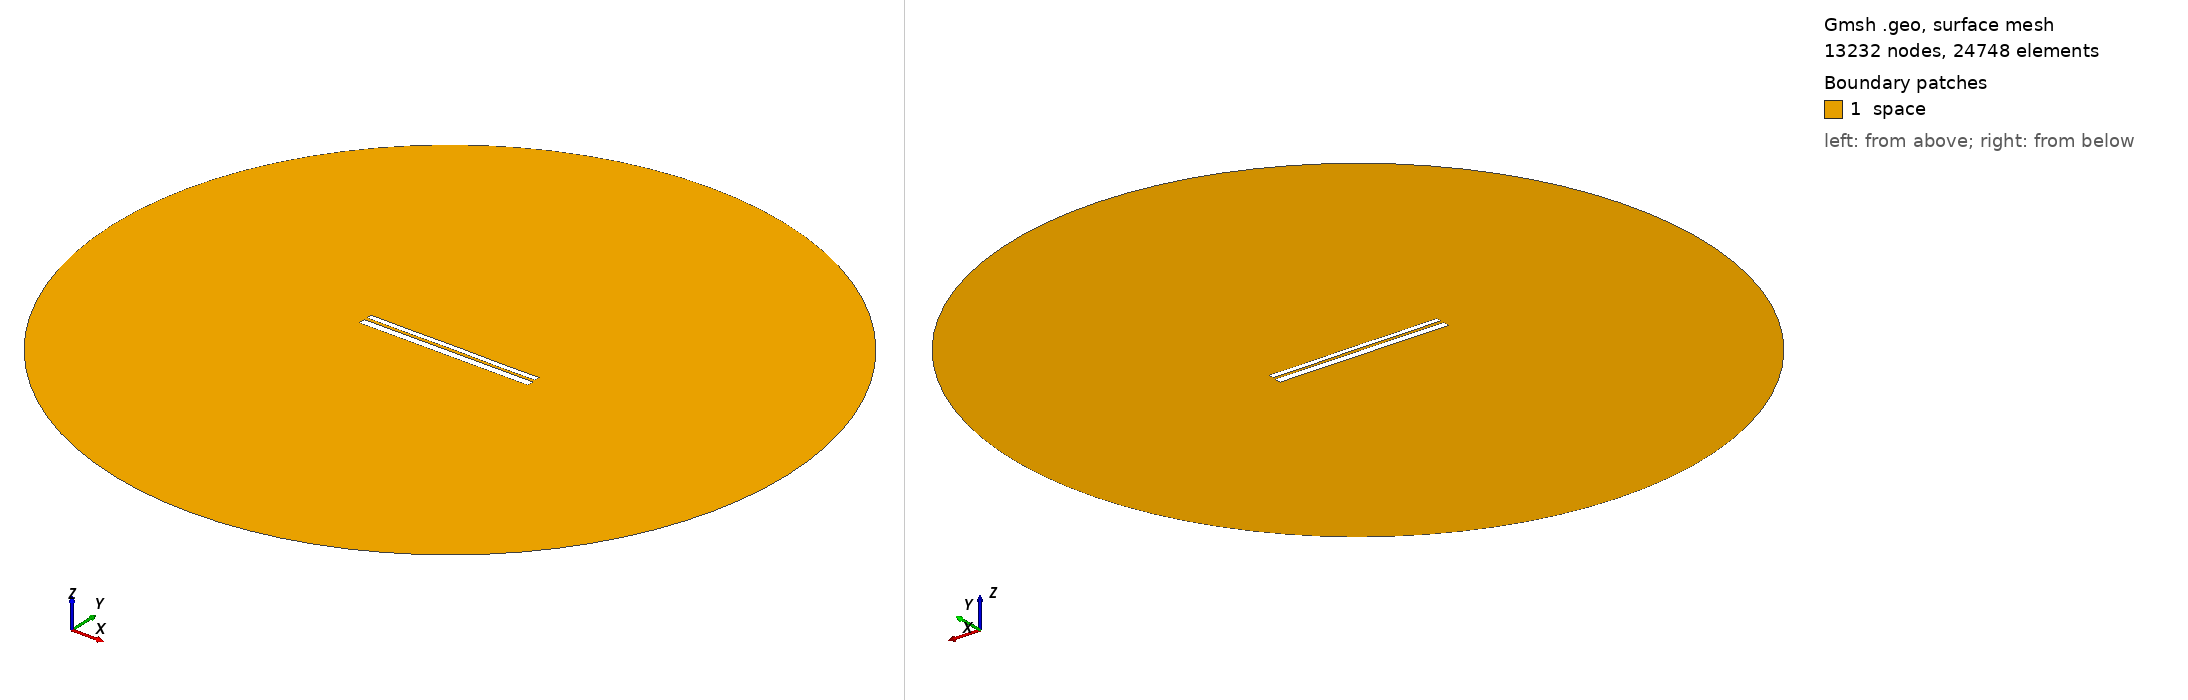

Gmsh geometry script, surface-meshed: 13232 nodes, 24748 surface elements. Boundary patches (legend numbers): 1 space. Left view from above one corner, right view from below the opposite corner. Legend entries are the model's physical surfaces. The drawing asked Gmsh for element sizes between 1% and 20% of the model's largest extent; the script's own settings can give other sizes.

=== 9437.geo (drawn) ===
//---------------------------------------
// Geometry kernel
//---------------------------------------

SetFactory("OpenCASCADE");



//---------------------------------------
// Parameters of the geometry
//---------------------------------------

// Overetch of the upper plate
overetch = 0.375;

// Distance between the plates
distance = 1.5;

// Discretization over the x axis (for the deformation)
nx = 50; 

// Length of the plate
L = 100 - overetch; 

// Number of modes
n = 4; 

// 1st mode coefficient
coeff(1) = -0.15;
beta(1) = 0.596864 * 3.1415926535 / L;

// 2nd mode coefficient
coeff(2) = 0.0;
beta(2) = 1.49418 * 3.1415926535 / L;

// 3rd mode coefficient
coeff(3) = 0.0;
beta(3) = 2.50025 * 3.1415926535 / L;

// 4th mode coefficient
coeff(4) = -0.075;
beta(4) = 3.49999 * 3.1415926535 / L;



//---------------------------------------
// Upper plate (deformed rectangle)
//---------------------------------------

// Coordiantes of the upper plate
xmin = -50;
xmax = 50 - overetch;

// Height of the upper plate
yheight = 4 - 2 * overetch;

// Indexes of the points
UpperID[] = {};
LowerID[] = {};
LeftID[] = {};
RightID[] = {};

// Point index
p = 1;

// Horizontal edges
For i In {1:nx}
    x = xmin + (i-1)*(xmax - xmin)/(nx-1);

    y_bottom = distance / 2 + overetch;
    For j In {1:n}
        C = (Cosh(beta(j)*L) + Cos(beta(j)*L)) / (Sinh(beta(j)*L) + Sin(beta(j)*L));
        y_bottom  = y_bottom + coeff(j) * (Cosh(beta(j)*(x+50)) - Cos(beta(j)*(x+50)) - C * (Sinh(beta(j)*(x+50)) - Sin(beta(j)*(x+50))));
    EndFor

    y_top = y_bottom + yheight;

    Point(p) = {x, y_top, 0, 1.0};
    UpperID[i] = p;
    p = p + 1;

    Point(p) = {x, y_bottom, 0, 1.0};
    LowerID[i] = p;
    p = p + 1;
EndFor

// Create point lists
UpperPts[] = {}; LowerPts[] = {};
For i In {1:nx}
  UpperPts[] += {UpperID[i]};
  LowerPts[] += {LowerID[i]};
EndFor

// Build splines
Spline(1) = {UpperPts[]};
Spline(2) = {LowerPts[]};
Line(3) = {LowerPts[nx-1], UpperPts[nx-1]};
Line(4) = {LowerPts[0], UpperPts[0]};

// Build the plane surface
Curve Loop(1) = {2, 3, -1, -4};
Plane Surface(1) = {1};



//---------------------------------------
// Lower plate (rectangle)
//---------------------------------------

// Vertices
Point(1001) = {-50, -1, 0, 1.0};
Point(1002) = { 50, -1, 0, 1.0};
Point(1003) = { 50,  -5, 0, 1.0};
Point(1004) = {-50,  -5, 0, 1.0};

// Edges
Line(5) = {1001, 1002};
Line(6) = {1002, 1003};
Line(7) = {1003, 1004};
Line(8) = {1004, 1001};

// Plane surface
Line Loop(2) = {5, 6, 7, 8};
Plane Surface(2) = {2}; 



//---------------------------------------
// Outer (fictious) boundary
//---------------------------------------

// Points
Point(1005) = {0, 0, 0};       // Center
Point(1006) = {200, 0, 0};     // Start point
Point(1007) = {0, 200, 0};     // 90 degrees
Point(1008) = {-200, 0, 0};    // 180 degrees
Point(1009) = {0, -200, 0};    // 270 degrees

// Circle arcs (each needs start, center, end)
Circle(9) = {1006, 1005, 1007};
Circle(10) = {1007, 1005, 1008};
Circle(11) = {1008, 1005, 1009};
Circle(12) = {1009, 1005, 1006};

// Plane surface for the entire domain
Curve Loop(3) = {9, 10, 11, 12};
Surface(3) = {3};

// Subtract the plates from the whole domain to obtain the actual domain where we want to solve the equations
BooleanDifference{ Surface{3}; Delete; }{ Surface{1}; Surface{2}; Delete; }




//---------------------------------------
// Transfinite Lines/Curves
//---------------------------------------

// Set the number of points on the boundaries
r = 7;

// Plates
Transfinite Curve {1, 2} = 50*r Using Progression 1;
Transfinite Curve {3, 4} = 2*r Using Progression 1;
Transfinite Line {5, 7} = 50*r Using Progression 1;
Transfinite Line {6, 8} = 2*r Using Progression 1;

// Outer boundary
Transfinite Line {9, 10, 11, 12} = 20 Using Progression 1;



//---------------------------------------
// Physical groups
//---------------------------------------                

// Physical curves (boundaries)
Physical Line("force_segment", 10) = {2};
Physical Line("upper_plate", 11) = {1, 3, 4};
Physical Line("lower_plate", 12) = {5, 6, 7, 8};
Physical Line("boundary", 20) = {9, 10, 11, 12};

// Physical Surfaces
Physical Surface("space", 30) = {3};



//---------------------------------------
// 6. Generate the Mesh
//---------------------------------------

// 2D mesh generation
Mesh 2;
